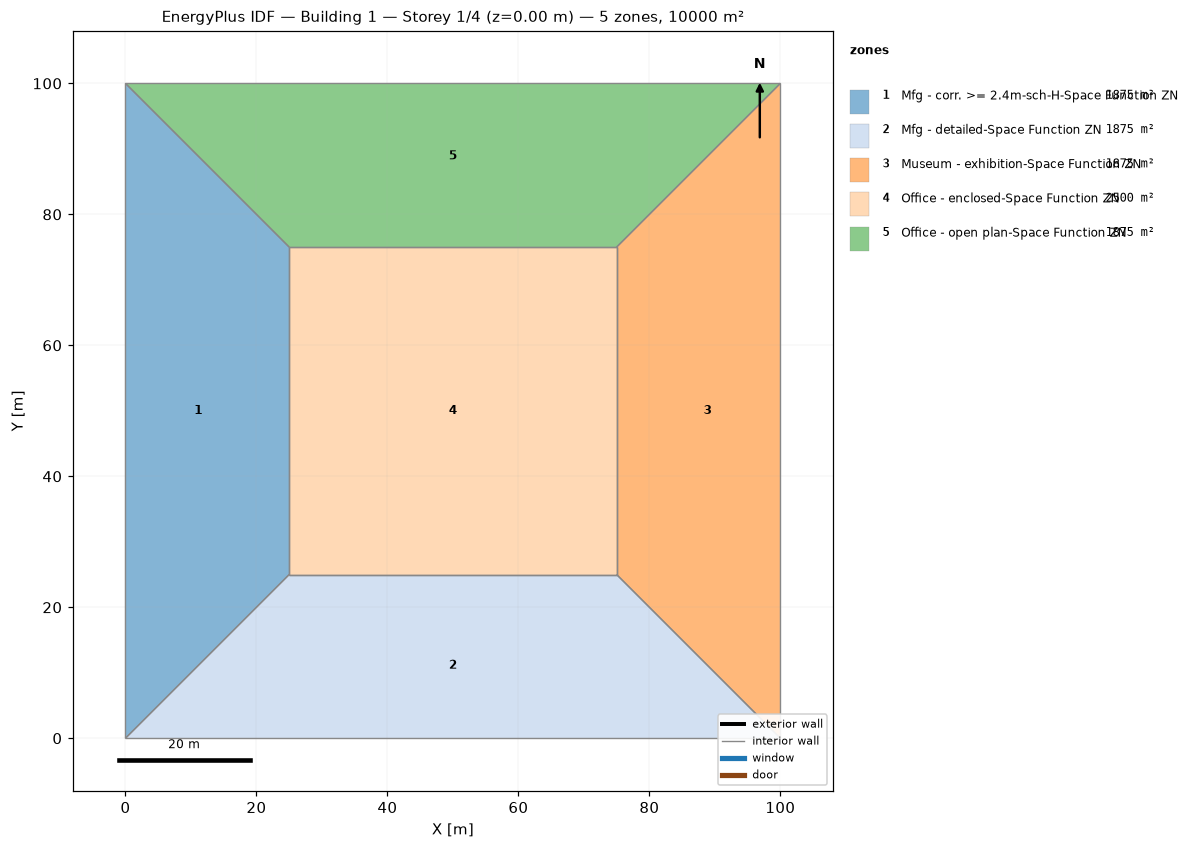
=== STOREY PLAN SPEC (per zone: floor XY polygon, exterior-wall plan segments, windows/doors) ===
zone 1: Mfg - corr. >= 2.4m-sch-H-Space Function ZN  (1875.0 m²)
  floor: (0.00, 0.00) (0.00, 100.00) (25.00, 75.00) (25.00, 25.00)
  interior walls: 4
zone 2: Mfg - detailed-Space Function ZN  (1875.0 m²)
  floor: (100.00, 0.00) (0.00, 0.00) (25.00, 25.00) (75.00, 25.00)
  interior walls: 4
zone 3: Museum - exhibition-Space Function ZN  (1875.0 m²)
  floor: (100.00, 100.00) (100.00, 0.00) (75.00, 25.00) (75.00, 75.00)
  interior walls: 4
zone 4: Office - enclosed-Space Function ZN  (2500.0 m²)
  floor: (25.00, 25.00) (25.00, 75.00) (75.00, 75.00) (75.00, 25.00)
  interior walls: 4
zone 5: Office - open plan-Space Function ZN  (1875.0 m²)
  floor: (0.00, 100.00) (100.00, 100.00) (75.00, 75.00) (25.00, 75.00)
  interior walls: 4

=== DERIVED (storey summary) ===
Building: Building 1
Storey: 1 of 4  (floor level z = 0.00 m)
Storey gross floor area: 10000.0 m²
Zones on this storey: 5
  - Mfg - corr. >= 2.4m-sch-H-Space Function ZN: floor 1875.0 m²
  - Mfg - detailed-Space Function ZN: floor 1875.0 m²
  - Museum - exhibition-Space Function ZN: floor 1875.0 m²
  - Office - enclosed-Space Function ZN: floor 2500.0 m²
  - Office - open plan-Space Function ZN: floor 1875.0 m²
Zone adjacency (shared interzone walls):
  - Mfg - corr. >= 2.4m-sch-H-Space Function ZN ↔ Mfg - detailed-Space Function ZN
  - Mfg - corr. >= 2.4m-sch-H-Space Function ZN ↔ Office - enclosed-Space Function ZN
  - Mfg - corr. >= 2.4m-sch-H-Space Function ZN ↔ Office - open plan-Space Function ZN
  - Mfg - detailed-Space Function ZN ↔ Museum - exhibition-Space Function ZN
  - Mfg - detailed-Space Function ZN ↔ Office - enclosed-Space Function ZN
  - Museum - exhibition-Space Function ZN ↔ Office - enclosed-Space Function ZN
  - Museum - exhibition-Space Function ZN ↔ Office - open plan-Space Function ZN
  - Office - enclosed-Space Function ZN ↔ Office - open plan-Space Function ZN